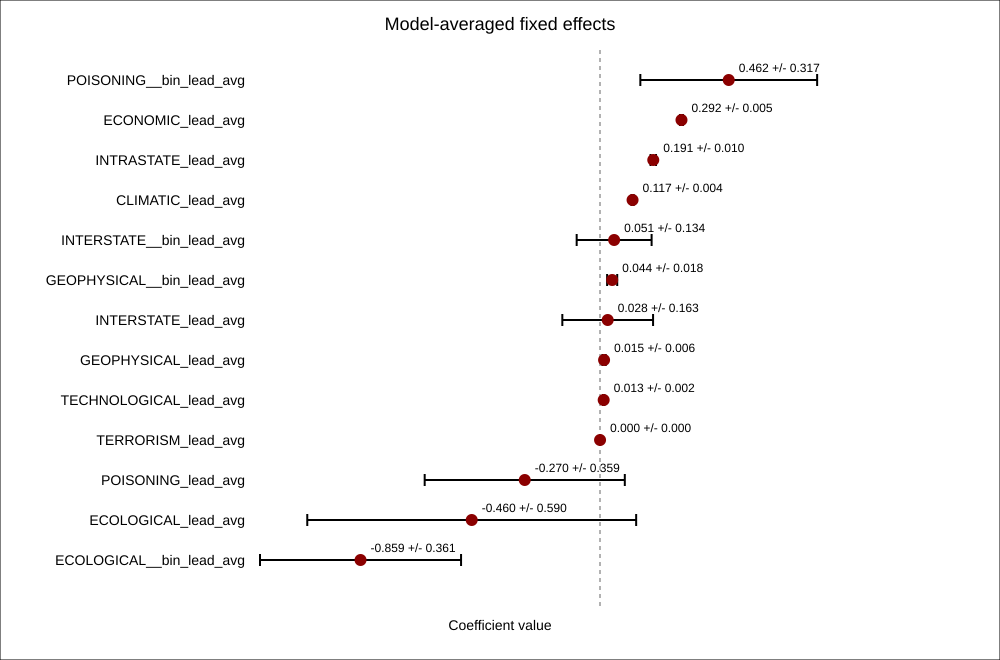

Source data for this figure (header and first rows):
term, weight_sum, weighted_estimate, weighted_sd, weighted_std_error
POISONING__bin_lead_avg, 0.006368, 0.4617, 0.317, 0.8326
ECONOMIC_lead_avg, 0.9211, 0.2922, 0.005272, 0.1018
INTRASTATE_lead_avg, 0.1077, 0.191, 0.009807, 0.08528
CLIMATIC_lead_avg, 1, 0.1168, 0.00371, 0.01738
INTERSTATE__bin_lead_avg, 0.02576, 0.0507, 0.1344, 0.5299
GEOPHYSICAL__bin_lead_avg, 0.05207, 0.04365, 0.0181, 0.2404
INTERSTATE_lead_avg, 0.01658, 0.02761, 0.1627, 0.5324
GEOPHYSICAL_lead_avg, 0.03661, 0.01459, 0.005788, 0.09516
TECHNOLOGICAL_lead_avg, 0.002074, 0.01318, 0.002303, 0.0152
TERRORISM_lead_avg, 0.0008631, 0.0002006, 5.559259229780784e-05, 0.0003
POISONING_lead_avg, 0.003035, -0.2699, 0.3588, 0.6464
ECOLOGICAL_lead_avg, 0.3006, -0.46, 0.5897, 0.5358
ECOLOGICAL__bin_lead_avg, 0.5248, -0.8588, 0.3605, 0.514
